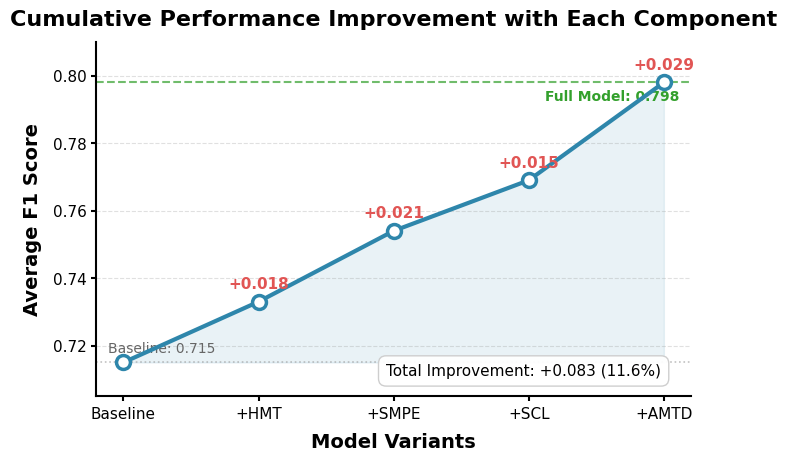

The matplotlib source for this figure:
import matplotlib.pyplot as plt
import numpy as np
from pathlib import Path

# Set publication-quality style parameters
plt.rcParams.update({
    'font.family': 'sans-serif',
    'font.sans-serif': ['Helvetica Neue', 'Arial', 'DejaVu Sans'],
    'font.size': 12,
    'axes.linewidth': 1.5,
    'axes.labelweight': 'bold',
    'axes.labelsize': 14,
    'axes.titlesize': 16,
    'axes.titleweight': 'bold',
    'axes.spines.top': False,
    'axes.spines.right': False,
    'legend.framealpha': 0.95,
    'legend.edgecolor': '#CCCCCC',
    'xtick.labelsize': 11,
    'ytick.labelsize': 11,
})

# Create figure with constrained layout
fig, ax = plt.subplots(figsize=(6.8, 4.5), constrained_layout=True)

# Data preparation
variants = ['Baseline', '+HMT', '+SMPE', '+SCL', '+AMTD']
f1_scores = [0.715, 0.733, 0.754, 0.769, 0.798]
deltas = [None, 0.018, 0.021, 0.015, 0.029]

# Plot the line with markers
ax.plot(variants, f1_scores, 'o-', 
        color='#2E86AB',  # Deep sea blue
        linewidth=3.0, 
        markersize=10, 
        markerfacecolor='white',
        markeredgewidth=2.5,
        markeredgecolor='#2E86AB',
        zorder=10)

# Add delta annotations
for i in range(1, len(variants)):
    # Position annotation slightly above the point
    y_pos = f1_scores[i] + 0.003
    ax.annotate(f'+{deltas[i]:.3f}', 
                xy=(i, f1_scores[i]), 
                xytext=(i, y_pos),
                ha='center', 
                va='bottom',
                fontsize=11,
                fontweight='bold',
                color='#E15554',  # Coral red for emphasis
                zorder=15)

# Highlight the baseline and final performance
ax.axhline(y=f1_scores[0], color='#999999', linestyle=':', linewidth=1.2, alpha=0.6)
ax.axhline(y=f1_scores[-1], color='#33A02C', linestyle='--', linewidth=1.5, alpha=0.7)

# Add text annotations for baseline and final
ax.text(0.02, f1_scores[0] + 0.002, f'Baseline: {f1_scores[0]:.3f}', 
        transform=ax.get_yaxis_transform(),
        fontsize=10, 
        color='#666666',
        va='bottom')

ax.text(0.98, f1_scores[-1] - 0.002, f'Full Model: {f1_scores[-1]:.3f}', 
        transform=ax.get_yaxis_transform(),
        fontsize=10, 
        color='#33A02C',
        fontweight='bold',
        ha='right',
        va='top')

# Set axis properties
ax.set_xlabel('Model Variants', fontsize=14, fontweight='bold', labelpad=8)
ax.set_ylabel('Average F1 Score', fontsize=14, fontweight='bold', labelpad=8)
ax.set_title('Cumulative Performance Improvement with Each Component', 
             fontsize=16, fontweight='bold', pad=12)

# Set y-axis limits with some padding
ax.set_ylim(0.705, 0.810)

# Add grid
ax.grid(True, axis='y', alpha=0.3, linestyle='--', linewidth=0.8, color='#999999')

# Customize tick parameters
ax.tick_params(axis='both', which='major', labelsize=11, width=1.5)
ax.tick_params(axis='x', labelrotation=0)

# Add a subtle background shading to emphasize improvement
ax.fill_between(range(len(variants)), f1_scores[0], f1_scores, 
                alpha=0.1, color='#2E86AB', zorder=1)

# Remove top and right spines (already set in rcParams, but ensure it's applied)
ax.spines['top'].set_visible(False)
ax.spines['right'].set_visible(False)

# Make left and bottom spines more prominent
ax.spines['left'].set_linewidth(1.5)
ax.spines['bottom'].set_linewidth(1.5)

# Add a text box with total improvement
total_improvement = f1_scores[-1] - f1_scores[0]
textstr = f'Total Improvement: +{total_improvement:.3f} ({total_improvement/f1_scores[0]*100:.1f}%)'
props = dict(boxstyle='round,pad=0.5', facecolor='white', alpha=0.95, edgecolor='#CCCCCC')
ax.text(0.95, 0.05, textstr, transform=ax.transAxes, fontsize=11,
        verticalalignment='bottom', horizontalalignment='right', bbox=props)

# Ensure the parent directory exists
output_path = Path(r'E:\pycharm_project\rewrite_agent\backend\app\services\workflows\figure_generation_workflow_utils\sample\output\c0ab150e-6665-44d2-ab5c-5070f1805f50\generated_figures\ablation\ablation_components_line_plot.png')
output_path.parent.mkdir(parents=True, exist_ok=True)

# Save the figure
plt.savefig(output_path, dpi=300, bbox_inches='tight', facecolor='white')
plt.close()
